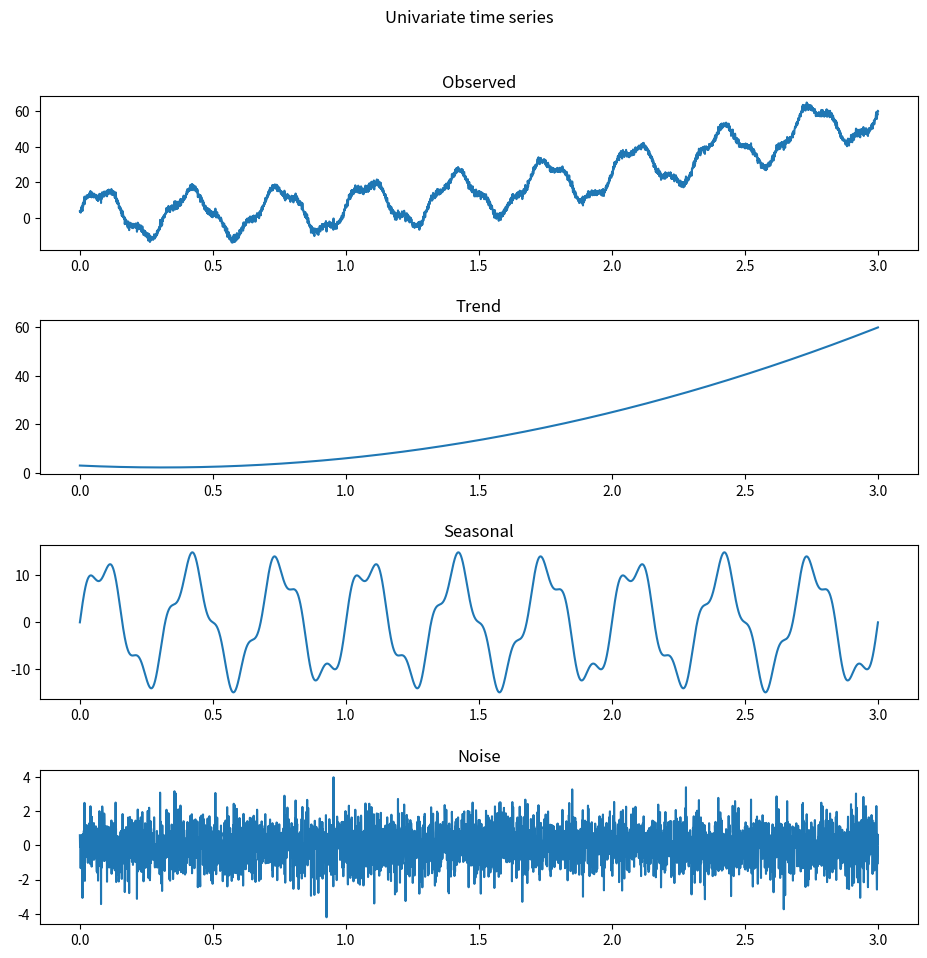
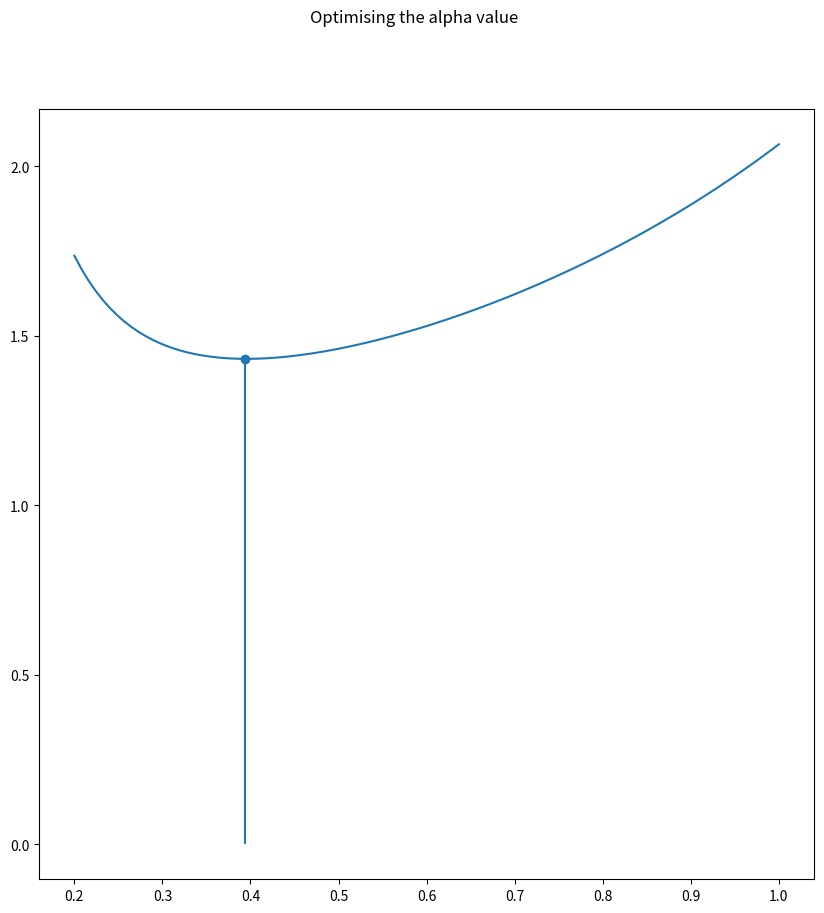
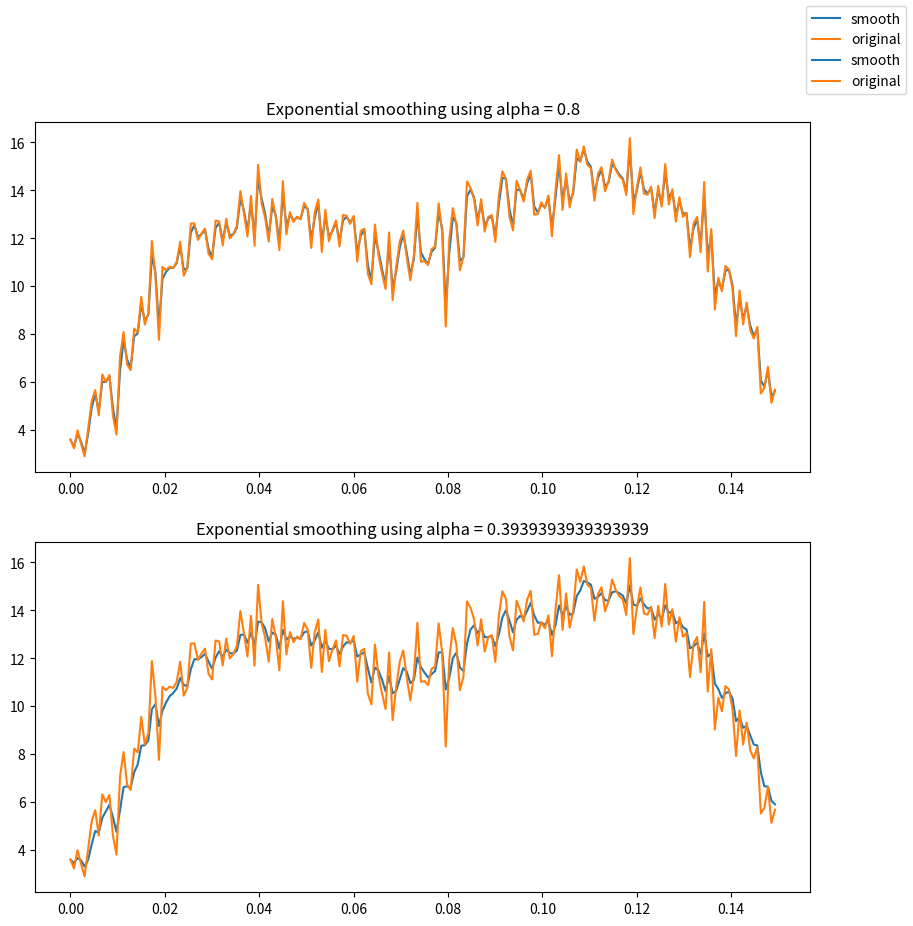

These charts were generated, in order, by the following Python code:
import numpy as np
import matplotlib.pyplot as plt

# np.random.seed(71173)

# Generate a random time series that is the sum of three components: Trend, Season, Noise
def generate_time_series(N):
    # Gen N samples
    time = np.linspace(0,3, N)

    trend = (lambda x: 8*x**2 -5*x +3)(time)
    seasonal= (lambda t: 3*np.sin(2*np.pi*10*t) + 12*np.sin(2*np.pi*3*t))(time)
    noise = np.random.normal(size=N)
    return (time, trend, seasonal, noise)

# Use exponential decay to compute a new timeseries.
def exponential_smoothing(series, alpha):
    s = np.zeros(len(series))
    s[0] = series[0]
    for x in range(1, len(series)):
        s[x] = alpha * series[x] + (1-alpha) * s[x-1]
    return s

def test_exponential_smoothing(series, alpha):
    s = exponential_smoothing(series, alpha) 
    error = 0
    cnt = 0
    for x in range(1, len(series)):
        error += (series[x] - s[x-1])**2
        cnt+=1
    return error / cnt

# Find the best alpha.
def optimise_exponential_smoothing(series):
    alpha_values = np.linspace(0.2, 1, 100)

    # Finding a good alpha.
    errors = []
    errors_alpha = []

    for alpha in alpha_values:
        error = test_exponential_smoothing(series, alpha)
        errors.append(error)
        errors_alpha.append(alpha)

    min_error = np.argmin(errors)
    best_alpha = errors_alpha[min_error]

    fig, axs = plt.subplots(1, figsize=(10,10))
    fig.suptitle("Optimising the alpha value")
    axs.plot(errors_alpha, errors)
    axs.stem(best_alpha, errors[min_error])
    return best_alpha


def compute_moving_average(series, q):
    mean = np.mean(series)
    m = len(series) - q + 1


t , trend, seasonal, noise = generate_time_series(4000) 
y = trend+seasonal+noise

# Plotting the time series.
fig, axs = plt.subplots(4, figsize=(10,10))
fig.suptitle("Univariate time series")
fig.tight_layout(pad=3)
axs[0].plot(t, y)
axs[0].set_title("Observed")
axs[1].plot(t, trend)
axs[1].set_title("Trend")
axs[2].plot(t, seasonal)
axs[2].set_title("Seasonal")
axs[3].plot(t, noise)
axs[3].set_title("Noise")


# Finding the best parameter for exponential smoothing.
best_alpha = optimise_exponential_smoothing(y)
print(f"The best alpha is: {best_alpha}")

# Plotting the time series passed through exponential smoothing.
fig, axs = plt.subplots(2, figsize=(10,10))
exp_default= exponential_smoothing(y[:200], 0.8)
exp_best= exponential_smoothing(y[:200], best_alpha)

axs[0].set_title("Exponential smoothing using alpha = 0.8")
axs[1].set_title(f"Exponential smoothing using alpha = {best_alpha}")
axs[0].plot(t[:200], exp_default, label="smooth")
axs[0].plot(t[:200], y[:200], label="original")
axs[1].plot(t[:200], exp_best, label="smooth")
axs[1].plot(t[:200], y[:200], label="original")
fig.legend()

plt.show()
